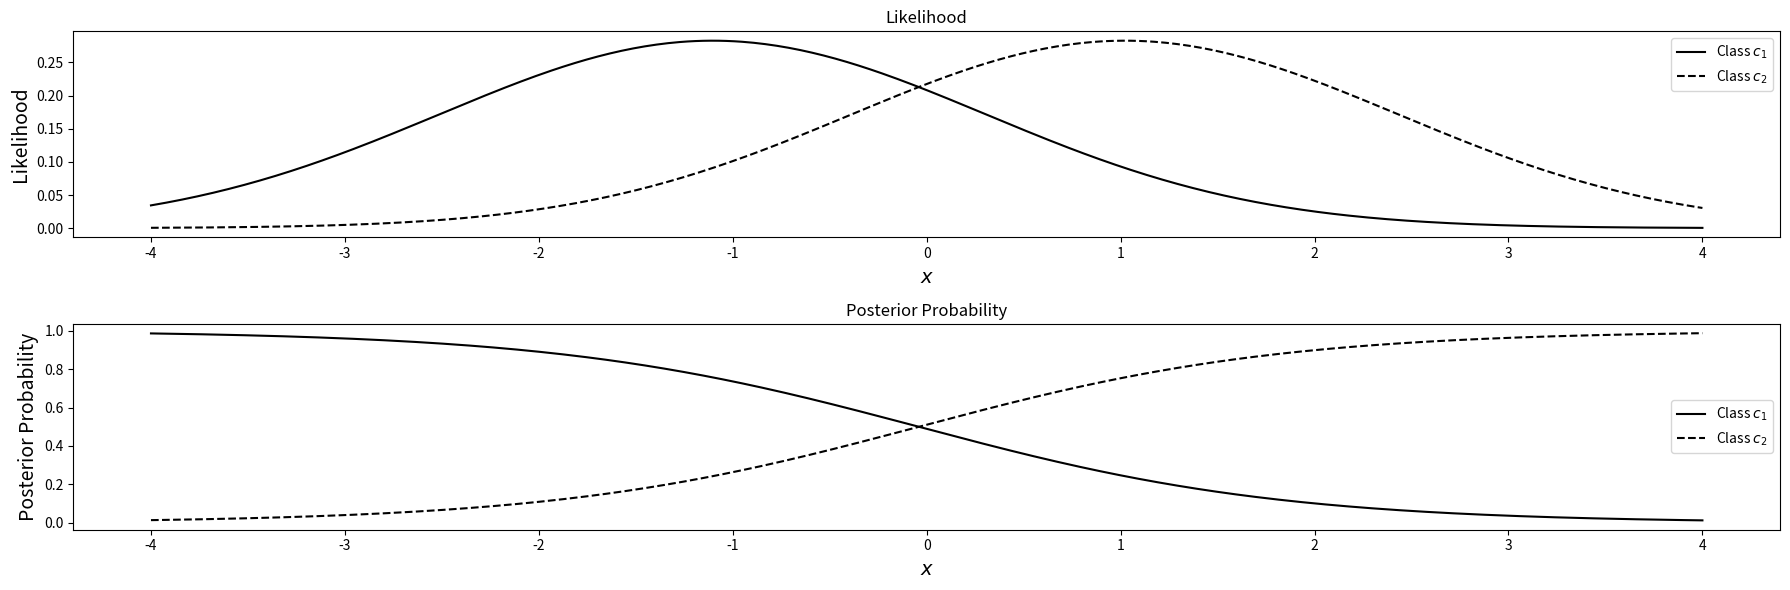

Here is the Python script that generated this plot:
import numpy as np
import matplotlib.pyplot as plt
from scipy.stats import norm

# สุ่มตัวอย่างจากการแจกแจง
np.random.seed(42)  # กำหนด seed เพื่อให้ผลลัพธ์การสุ่มซ้ำได้
samples_c1 = np.random.normal(-1, 1, 100)
samples_c2 = np.random.normal(1, 1, 100)

# คำนวณค่า mean และ variance จากตัวอย่างที่สุ่มได้
mu_c1_sample = np.mean(samples_c1)
mu_c2_sample = np.mean(samples_c2)
sigma_sample = np.std(np.concatenate((samples_c1, samples_c2)))

# สร้างฟังก์ชัน Linear Discriminant (ปรับสำหรับ 1 มิติ)
def linear_discriminant(mu_c1, mu_c2, sigma):
    w = (mu_c2 - mu_c1) / sigma**2
    b = -0.5 * (mu_c1**2 - mu_c2**2) / sigma**2
    return w, b

# คำนวณ w และ b จากตัวอย่างที่สุ่มได้
w_sample, b_sample = linear_discriminant(mu_c1_sample, mu_c2_sample, sigma_sample)

# สร้างกราฟ
x = np.linspace(-4, 4, 400)

# คำนวณ likelihood
likelihood_c1_sample = norm.pdf(x, mu_c1_sample, sigma_sample)
likelihood_c2_sample = norm.pdf(x, mu_c2_sample, sigma_sample)

# คำนวณ posterior โดยสมมติว่า p(c1) = p(c2) = 0.5
posterior_c1_sample = likelihood_c1_sample / (likelihood_c1_sample + likelihood_c2_sample)
posterior_c2_sample = likelihood_c2_sample / (likelihood_c1_sample + likelihood_c2_sample)

# คำนวณขอบตัดสินใจ
decision_boundary_sample = -b_sample / w_sample

# วาดกราฟ likelihood
plt.figure(figsize=(18, 6))

plt.subplot(2, 1, 1)
plt.plot(x, likelihood_c1_sample, 'k-', label='Class $c_1$')
plt.plot(x, likelihood_c2_sample, 'k--', label='Class $c_2$')
# plt.axvline(decision_boundary_sample, color='black', linestyle='-', linewidth=2, label='Decision Boundary')
# plt.scatter(samples_c1, np.zeros_like(samples_c1), c='blue', marker='o', label='Samples Class 1')
# plt.scatter(samples_c2, np.zeros_like(samples_c2), c='green', marker='s', label='Samples Class 2')
plt.title('Likelihood')
plt.xlabel('$x$', fontsize=14)
plt.ylabel('Likelihood', fontsize=14)
plt.legend()

# วาดกราฟ posterior
plt.subplot(2, 1, 2)
plt.plot(x, posterior_c1_sample, 'k-', label='Class $c_1$')
plt.plot(x, posterior_c2_sample, 'k--', label='Class $c_2$')
# plt.axvline(decision_boundary_sample, color='black', linestyle='-', linewidth=2, label='Decision Boundary')
# plt.scatter(samples_c1, np.zeros_like(samples_c1), c='blue', marker='o', label='Samples Class 1')
# plt.scatter(samples_c2, np.zeros_like(samples_c2), c='green', marker='s', label='Samples Class 2')
plt.title('Posterior Probability')
plt.xlabel('$x$', fontsize=14)
plt.ylabel('Posterior Probability', fontsize=14)
plt.legend()

plt.tight_layout()
plt.show()
